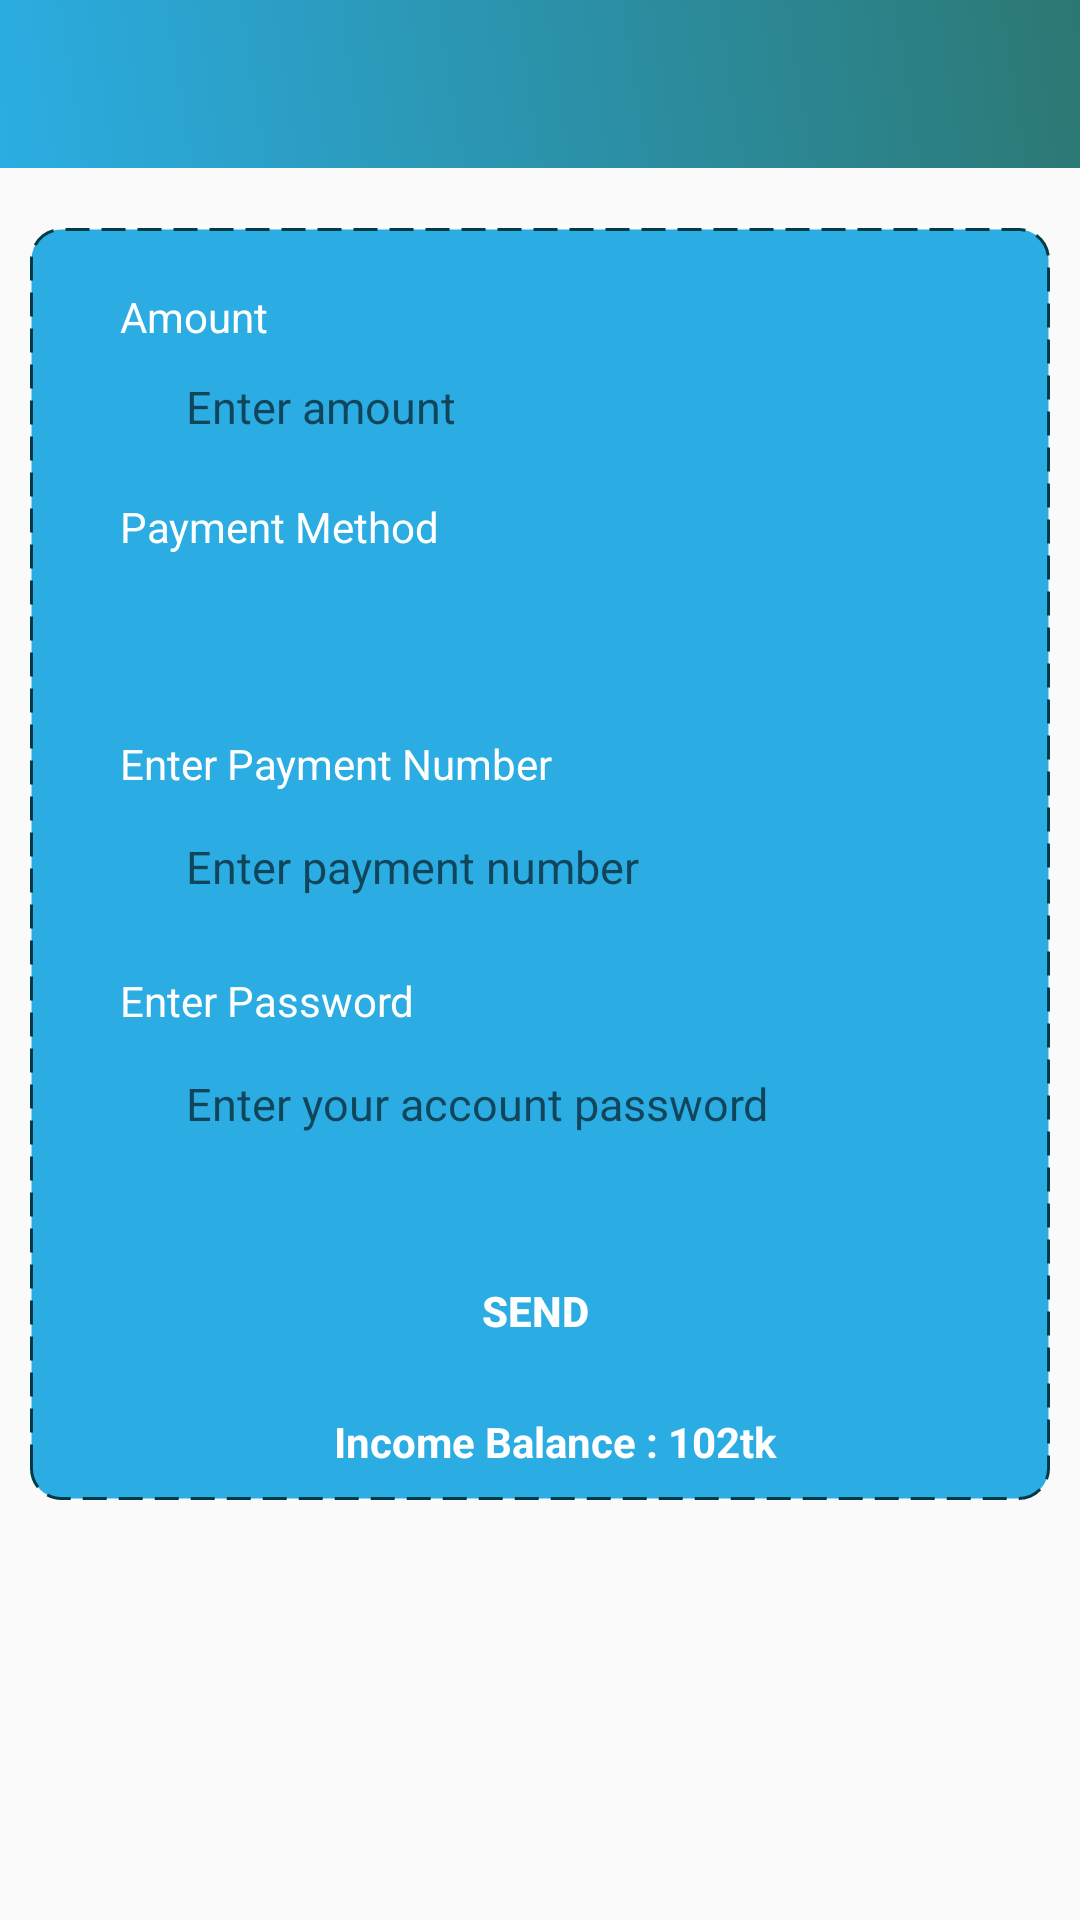

The Android layout XML behind this screen, and the referenced resources:
<!-- AndroidManifest.xml: application theme AppTheme -->
<!-- res/layout/activity_my_payment.xml -->
<?xml version="1.0" encoding="utf-8"?>
<LinearLayout
    android:orientation="vertical"
    xmlns:android="http://schemas.android.com/apk/res/android"
    xmlns:app="http://schemas.android.com/apk/res-auto"
    xmlns:tools="http://schemas.android.com/tools"
    android:layout_width="match_parent"

    android:layout_height="match_parent"
    tools:context=".MyPayment">
    <RelativeLayout

        android:id="@+id/main_constraint"
        android:layout_width="match_parent"
        android:layout_height="wrap_content">
        <com.google.android.material.appbar.AppBarLayout
            android:layout_width="match_parent"
            android:layout_height="wrap_content"
            >
            <androidx.appcompat.widget.Toolbar
                android:id="@+id/toolbar"
                android:layout_width="match_parent"
                android:layout_height="?attr/actionBarSize"
                android:background="@drawable/gradient_background"
                />

        </com.google.android.material.appbar.AppBarLayout>
    </RelativeLayout>
    <ScrollView
        android:layout_width="match_parent"
        android:layout_height="wrap_content"
        >
        <LinearLayout
            android:layout_marginTop="20dp"
            android:layout_marginRight="10dp"
            android:layout_marginLeft="10dp"
            android:background="@drawable/borderfile"
            android:layout_width="match_parent"
            android:layout_height="wrap_content"
            android:orientation="vertical"
            >
            <TextView

                android:layout_width="match_parent"
                android:layout_height="wrap_content"
                android:layout_marginLeft="20dp"
                android:layout_marginTop="@dimen/space_10dp"
                android:layout_marginRight="@dimen/space_10dp"
                android:gravity="center_vertical"
                android:text="Amount"
                android:textStyle="normal"
                android:textAlignment="viewStart"
                android:textColor="@color/white"


                ></TextView>

            <EditText
                android:id="@+id/spinner1"
                android:layout_width="match_parent"
                android:layout_height="41dp"
                android:layout_marginLeft="20dp"
                android:layout_marginRight="@dimen/space_20dp"
                android:background="@drawable/border"
                android:hint="      Enter amount"
                android:inputType="numberDecimal"
                android:maxLength="11"
                android:textColor="@color/black"
                android:textSize="15dp"></EditText>
            <TextView
                android:visibility="gone"
                android:id="@+id/textammount"
                android:layout_width="match_parent"
                android:layout_height="wrap_content"
                android:layout_marginLeft="20dp"
                android:layout_marginTop="0dp"
                android:layout_marginRight="@dimen/space_10dp"
                android:gravity="center_vertical"
                android:text="Amount"
                android:textStyle="normal"
                android:textAlignment="viewStart"
                android:textColor="@color/newColor"


                ></TextView>
            //
            <TextView

                android:layout_width="match_parent"
                android:layout_height="wrap_content"
                android:layout_marginLeft="20dp"
                android:layout_marginTop="@dimen/space_10dp"
                android:layout_marginRight="@dimen/space_10dp"
                android:gravity="center_vertical"
                android:text="Payment Method"
                android:textStyle="normal"
                android:textAlignment="viewStart"
                android:textColor="@color/white"


                ></TextView>
            <Spinner
                android:id="@+id/spinnerTextSize"
                android:maxLength="11"
                android:hint="     Gateways"
                android:background="@drawable/border"
                android:layout_marginLeft="20dp"
                android:textColor="@color/black"
                android:textSize="15dp"
                android:inputType="text"
                android:layout_marginRight="@dimen/space_20dp"
                android:layout_width="match_parent"
                android:layout_height="@dimen/space_50dp"
                ></Spinner>
            //
            <TextView
                android:visibility="gone"

                android:layout_width="match_parent"
                android:layout_height="wrap_content"
                android:layout_marginLeft="20dp"
                android:layout_marginTop="@dimen/space_10dp"
                android:layout_marginRight="@dimen/space_10dp"
                android:gravity="center_vertical"
                android:text="Gateway"
                android:textStyle="normal"
                android:textAlignment="viewStart"
                android:textColor="@color/white"


                ></TextView>
            <Spinner
                android:visibility="gone"
                android:id="@+id/agents"
                android:maxLength="11"
                android:hint="     Agents"
                android:background="@drawable/border"
                android:layout_marginLeft="20dp"
                android:textColor="@color/black"
                android:textSize="15dp"
                android:inputType="text"
                android:layout_marginRight="@dimen/space_20dp"
                android:layout_width="match_parent"
                android:layout_height="@dimen/space_50dp"
                ></Spinner>
            //number
            <TextView

                android:layout_width="match_parent"
                android:layout_height="wrap_content"
                android:layout_marginLeft="20dp"
                android:layout_marginTop="@dimen/space_10dp"
                android:layout_marginRight="@dimen/space_10dp"
                android:gravity="center_vertical"
                android:text="Enter Payment Number"
                android:textStyle="normal"
                android:textAlignment="viewStart"
                android:textColor="@color/white"


                ></TextView>
            <EditText
                android:id="@+id/number"


                android:hint="      Enter payment number"
                android:background="@drawable/border"
                android:layout_marginLeft="20dp"
                android:textColor="@color/black"
                android:textSize="15dp"
                android:inputType="phone"
                android:layout_marginRight="@dimen/space_20dp"
                android:layout_width="match_parent"
                android:layout_height="@dimen/space_50dp"
                ></EditText>
            //
            <TextView

                android:layout_width="match_parent"
                android:layout_height="wrap_content"
                android:layout_marginLeft="20dp"
                android:layout_marginTop="@dimen/space_10dp"
                android:layout_marginRight="@dimen/space_10dp"
                android:gravity="center_vertical"
                android:text="Enter Password"
                android:textStyle="normal"
                android:textAlignment="viewStart"
                android:textColor="@color/white"


                ></TextView>
            <EditText
                android:id="@+id/transcationpin"


                android:hint="      Enter your account password"
                android:background="@drawable/border"
                android:layout_marginLeft="20dp"
                android:textColor="@color/black"
                android:textSize="15dp"
                android:inputType="numberDecimal"
                android:layout_marginRight="@dimen/space_20dp"
                android:layout_width="match_parent"
                android:layout_height="@dimen/space_50dp"
                ></EditText>
            <Button
                android:id="@+id/cirLoginButton"
                style="@style/loginButton"
                android:text="Send "
                android:textAllCaps="true"

                android:layout_gravity="center"
                android:layout_marginTop="@dimen/loginViewsMargin"/>
            <TextView
android:id="@+id/showing"

                android:layout_width="match_parent"
                android:layout_height="wrap_content"
                android:layout_marginLeft="20dp"
                android:layout_marginTop="@dimen/space_10dp"
                android:layout_marginRight="@dimen/space_10dp"
                android:gravity="center_vertical"
                android:text="Income Balance : 102tk"
                android:textStyle="bold"
                android:textAlignment="center"
                android:textColor="@color/white"


                ></TextView>
        </LinearLayout>

    </ScrollView>
</LinearLayout>
<!-- resources referenced by this layout -->
<resources>
  <color name="black">#000</color>
  <color name="newColor">#4D67AD</color>
  <color name="white">#FFF</color>
  <dimen name="loginViewsMargin">20dp</dimen>
  <dimen name="space_10dp">10dp</dimen>
  <dimen name="space_20dp">20dp</dimen>
  <dimen name="space_50dp">50dp</dimen>
  
  
      //new
  <!-- drawable borderfile (drawable) -->
  <?xml version="1.0" encoding="UTF-8"?>
  <shape xmlns:android="http://schemas.android.com/apk/res/android" android:shape="rectangle">
      <corners android:radius="10dp"/>
      <solid android:color="#2bade3"/>
      <padding android:left="10dp"
          android:right="10dp" android:top="10dp"
          android:bottom="10dp"/>
      <stroke android:width="1dp"
          android:dashGap="4dp"
          android:dashWidth="8dp"
          android:color="#003B46"/>
  </shape>
  <!-- drawable gradient_background (drawable) -->
  <?xml version="1.0" encoding="UTF-8"?>
  <selector xmlns:android="http://schemas.android.com/apk/res/android">
      <item>
          <shape>
              <gradient
                  android:startColor="#2bade3"
                  android:endColor="@color/com8"
                  android:angle="45"/>
          </shape>
      </item>
  </selector>
  <style name="loginButton" parent="viewParent">
          <item name="android:background">@drawable/login_button_bk</item>
          <item name="android:textColor">@color/whiteTextColor</item>
          <item name="android:textStyle">bold</item>
      </style>
  <style name="AppTheme" parent="Theme.AppCompat.Light.NoActionBar">
          
          <item name="colorPrimary">@color/colorPrimary</item>
          <item name="colorPrimaryDark">@color/colorPrimaryDark</item>
          <item name="colorAccent">@color/colorAccent</item>
      </style>
  <color name="com8">#2C7873</color>
      //colors ses
  <style name="viewParent">
          <item name="android:layout_width">wrap_content</item>
          <item name="android:layout_height">wrap_content</item>
      </style>
  <color name="whiteTextColor">#fff</color>
  <color name="colorPrimary">#e67e22</color>
  <color name="colorPrimaryDark">#d35400</color>
  <color name="colorAccent">#039BE6</color>
</resources>
